Run: headless pygame with SDL's dummy video driver; simulated clock (each Clock.tick advances the game by its frame time, no real sleeping); random seed 0; keys injected as events and as key.get_pressed() state; no mouse input; restart key SPACE tapped at the start of phases 3 and 4.
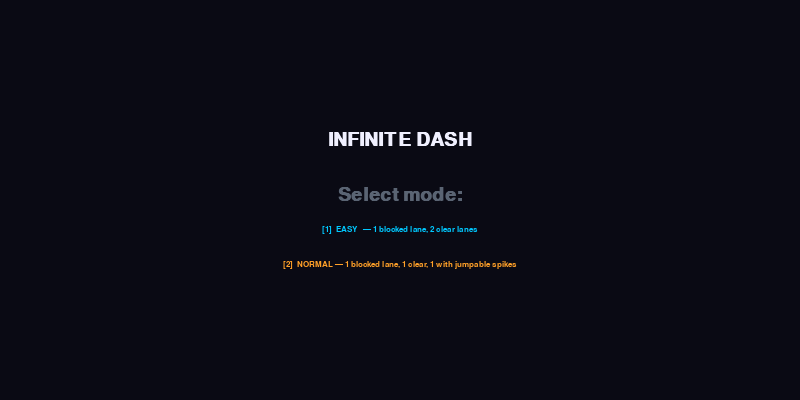
Frame 1 of 4 · flips 1–60 · no input
Frame 2 of 4 · flips 61–180 · tapped SPACE, RETURN · held RIGHT (→), D · screen unchanged from frame 1, image omitted
Frame 3 of 4 · flips 181–300 · tapped SPACE · held DOWN (↓), S · screen unchanged from frame 2, image omitted
Frame 4 of 4 · flips 301–420 · tapped SPACE · held LEFT (←), A, UP (↑), W · screen unchanged from frame 3, image omitted

The pygame program that drew these frames:

import pygame
import sys
import random

SCREEN_WIDTH  = 800
SCREEN_HEIGHT = 400
FPS           = 60
GROUND_Y      = SCREEN_HEIGHT - 50

BLACK  = (10,  10,  20)
WHITE  = (240, 240, 255)
CYAN   = (0,   200, 255)
RED    = (255, 60,  60)
ORANGE = (255, 160, 40)
PURPLE = (180, 60,  255)
GRAY   = (90,  100, 115)

PLAYER_SIZE = 28
PLATFORM_H  = 12
SPIKE_SIZE  = 34

# Top surface Y of each elevated level
LEVEL_1_Y = GROUND_Y - 95
LEVEL_2_Y = GROUND_Y - 165

# Pre-computed spike Y for each lane (spikes sit flush on their surface)
SPIKE_Y = [
    GROUND_Y  - SPIKE_SIZE,   # lane 0 = ground
    LEVEL_1_Y - SPIKE_SIZE,   # lane 1 = L1 platform
    LEVEL_2_Y - SPIKE_SIZE,   # lane 2 = L2 platform
]

SPEED = 6

# No obstacles for first SAFE_ZONE px of a chunk (player onboarding / reaction)
SAFE_ZONE = 120


# ── Player ────────────────────────────────────────────────────────────────────

class Player:
    def __init__(self):
        self.size  = PLAYER_SIZE
        self.x     = 100
        self.y     = GROUND_Y - self.size
        self.vel_y = 0
        self.grav  = 0.65
        self.jv    = -13
        self.max_j = 2
        self.jumps = self.max_j

    def jump(self):
        if self.jumps > 0:
            self.vel_y = self.jv
            self.jumps -= 1

    def update(self, plats, scroll):
        self.vel_y += self.grav
        self.y     += self.vel_y

        # Ground collision
        if self.y + self.size >= GROUND_Y:
            self.y     = GROUND_Y - self.size
            self.vel_y = 0
            self.jumps = self.max_j
            return

        # One-way platform collision: land from above only.
        # Player can jump upward through platforms to reach higher levels.
        for p in plats:
            sx = p.x - scroll
            if sx + p.width < self.x or sx > self.x + self.size:
                continue
            prev_bot = self.y + self.size - self.vel_y
            cur_bot  = self.y + self.size
            if self.vel_y > 0 and prev_bot <= p.y + 1 and cur_bot >= p.y:
                self.y     = p.y - self.size
                self.vel_y = 0
                self.jumps = self.max_j

    def hitbox(self):
        m = 5
        return pygame.Rect(self.x + m, self.y + m,
                           self.size - 2*m, self.size - 2*m)

    def draw(self, surf):
        c = CYAN if self.jumps == 2 else (PURPLE if self.jumps == 1 else GRAY)
        pygame.draw.rect(surf, c, (self.x, self.y, self.size, self.size))
        pygame.draw.rect(surf, WHITE, (self.x, self.y, self.size, self.size), 1)
        pygame.draw.rect(surf, WHITE, (self.x + 19, self.y + 7, 5, 5))


# ── Terrain ───────────────────────────────────────────────────────────────────

class Platform:
    def __init__(self, x, y, w):
        self.x, self.y, self.width = x, y, w

    def draw(self, surf, scroll):
        sx = self.x - scroll
        if sx + self.width < 0 or sx > SCREEN_WIDTH:
            return
        pygame.draw.rect(surf, GRAY, (sx, self.y, self.width, PLATFORM_H))
        pygame.draw.line(surf, WHITE,
                         (max(sx, 0), self.y),
                         (min(sx + self.width, SCREEN_WIDTH), self.y), 2)


class Spike:
    def __init__(self, x, y, color=RED):
        self.x, self.y = x, y
        self.color     = color
        self.width     = SPIKE_SIZE

    def draw(self, surf, scroll):
        sx = self.x - scroll
        if sx + SPIKE_SIZE < 0 or sx > SCREEN_WIDTH:
            return
        s = SPIKE_SIZE
        pygame.draw.polygon(surf, self.color,
                             [(sx, self.y + s),
                              (sx + s // 2, self.y),
                              (sx + s, self.y + s)])

    def hitbox(self, scroll):
        sx = self.x - scroll
        s  = SPIKE_SIZE
        return pygame.Rect(sx + s//3, self.y + s//2, s//3, s//2)


# ── Procedural generation ─────────────────────────────────────────────────────
#
# A chunk is a sequence of obstacle sections separated by platform gaps.
#
# Each SECTION:
#   • Has a platform at L1 and L2 (both always present, so no floating spikes).
#   • Fully blocks one lane (dense RED spikes — must use a different lane).
#   • Lightly blocks a second lane (sparse ORANGE spikes spaced far apart —
#     player can jump over individual spikes while staying on that lane).
#   • Leaves one lane completely clear.
#
# Each GAP between sections (55-80 px of no platforms, no spikes):
#   • L2 player falls ~15 px → still above L1, lands on next section's L1 platform.
#   • L1 player falls ~15 px → drops below L1, falls to ground before next L1.
#   • Ground player stays on ground.
#   This makes gaps natural level-transition zones without any special logic.
#
def build_chunk(start_x, easy=False):
    """
    easy=False (normal): 1 lane red-blocked, 1 lane orange-partial, 1 lane clear.
    easy=True:           1 lane red-blocked, 2 lanes fully clear.
    """
    plats, spikes = [], []

    x         = start_x + SAFE_ZONE
    chunk_end = start_x + 520
    blocked   = random.randint(0, 2)

    while x < chunk_end - 20:
        sec_len = random.randint(80, 160)
        sec_end = min(x + sec_len, chunk_end - 20)
        sec_w   = sec_end - x

        # Platforms for this section (L1 and L2 only — ground is always present)
        plats.append(Platform(x, LEVEL_1_Y, sec_w))
        plats.append(Platform(x, LEVEL_2_Y, sec_w))

        # Dense red spikes — wall across the full section length
        dense_step = SPIKE_SIZE + random.randint(3, 8)
        xi = x + 10
        while xi + SPIKE_SIZE <= sec_end:
            spikes.append(Spike(xi, SPIKE_Y[blocked], color=RED))
            xi += dense_step

        # Normal mode only: sparse orange spikes on a second lane.
        # Spaced ~110-150 px apart so each is individually jumpable.
        if not easy:
            others      = [l for l in range(3) if l != blocked]
            partial     = random.choice(others)
            sparse_step = SPIKE_SIZE + random.randint(80, 120)
            xi          = x + random.randint(30, 60)
            while xi + SPIKE_SIZE <= sec_end:
                spikes.append(Spike(xi, SPIKE_Y[partial], color=ORANGE))
                xi += sparse_step

        # Gap between sections: no platforms, no spikes (lane-transition zone)
        gap = random.randint(70, 100)
        x   = sec_end + gap

        # Change blocked lane with 60 % probability
        if random.random() < 0.60:
            blocked = random.choice([l for l in range(3) if l != blocked])

    return plats, spikes


# ── Main loop ─────────────────────────────────────────────────────────────────

def main():
    pygame.display.init()
    pygame.font.init()
    screen = pygame.display.set_mode((SCREEN_WIDTH, SCREEN_HEIGHT))
    pygame.display.set_caption("Infinite Dash — 3 Lanes")
    clock = pygame.time.Clock()
    font  = pygame.font.SysFont("Arial", 20, bold=True)
    sfont = pygame.font.SysFont("Arial", 13)

    state = {}

    # ── Mode selection screen ─────────────────────────────────────────────────
    easy = None
    title_font = pygame.font.SysFont("Arial", 28, bold=True)
    while easy is None:
        clock.tick(FPS)
        screen.fill(BLACK)
        for ev in pygame.event.get():
            if ev.type == pygame.QUIT:
                pygame.quit(); sys.exit()
            if ev.type == pygame.KEYDOWN:
                if ev.key == pygame.K_1:
                    easy = True
                elif ev.key == pygame.K_2:
                    easy = False

        lines = [
            ("INFINITE DASH", WHITE, 130),
            ("Select mode:", GRAY,   185),
            ("[1]  EASY   — 1 blocked lane, 2 clear lanes", CYAN,   225),
            ("[2]  NORMAL — 1 blocked lane, 1 clear, 1 with jumpable spikes", ORANGE, 260),
        ]
        for text, color, y in lines:
            surf = sfont.render(text, True, color) if y > 200 else title_font.render(text, True, color)
            screen.blit(surf, (SCREEN_WIDTH // 2 - surf.get_width() // 2, y))
        pygame.display.flip()

    # ── Game state ────────────────────────────────────────────────────────────
    def spawn():
        p, s = build_chunk(state["next_x"], easy=easy)
        state["plats"].extend(p)
        state["spikes"].extend(s)
        state["next_x"] += 520 + random.randint(60, 130)

    def restart():
        state["player"]  = Player()
        state["plats"]   = []
        state["spikes"]  = []
        state["scroll"]  = 0
        state["next_x"]  = 650
        state["dead"]    = False
        state["score_t"] = pygame.time.get_ticks()
        for _ in range(3):
            spawn()

    restart()

    while True:
        clock.tick(FPS)
        screen.fill(BLACK)

        for ev in pygame.event.get():
            if ev.type == pygame.QUIT:
                pygame.quit(); sys.exit()
            if ev.type == pygame.KEYDOWN and ev.key in (pygame.K_SPACE,
                                                        pygame.K_UP,
                                                        pygame.K_w):
                if state["dead"]:
                    restart()
                else:
                    state["player"].jump()

        p    = state["player"]
        dead = state["dead"]
        sc   = state["scroll"]

        if not dead:
            score = (pygame.time.get_ticks() - state["score_t"]) // 100
            state["scroll"] += SPEED
            sc = state["scroll"]

            if state["next_x"] - sc < SCREEN_WIDTH + 500:
                spawn()

            state["plats"]  = [o for o in state["plats"]
                                if o.x + o.width - sc > -60]
            state["spikes"] = [o for o in state["spikes"]
                                if o.x + o.width - sc > -60]

            p.update(state["plats"], sc)

            for sp in state["spikes"]:
                if p.hitbox().colliderect(sp.hitbox(sc)):
                    state["dead"] = True
                    dead = True
                    break
        else:
            score = 0

        # Level-zone shading (subtle background bands)
        pygame.draw.rect(screen, (18, 22, 40),
                         (0, LEVEL_2_Y - SPIKE_SIZE,
                          SCREEN_WIDTH, SPIKE_SIZE + PLATFORM_H))
        pygame.draw.rect(screen, (25, 15, 40),
                         (0, LEVEL_1_Y - SPIKE_SIZE,
                          SCREEN_WIDTH, SPIKE_SIZE + PLATFORM_H))

        pygame.draw.line(screen, WHITE, (0, GROUND_Y), (SCREEN_WIDTH, GROUND_Y), 3)

        for obj in state["plats"]:
            obj.draw(screen, sc)
        for obj in state["spikes"]:
            obj.draw(screen, sc)

        if not dead:
            p.draw(screen)

        if not dead:
            mode_label = "EASY" if easy else "NORMAL"
            screen.blit(font.render(f"SCORE: {score}  [{mode_label}]", True, WHITE),
                        (20, 14))
            screen.blit(sfont.render("L2", True, (80, 80, 130)), (6, LEVEL_2_Y - 14))
            screen.blit(sfont.render("L1", True, (80, 80, 130)), (6, LEVEL_1_Y - 14))
        else:
            msg = font.render("YOU DIED  —  SPACE to restart", True, RED)
            screen.blit(msg, (SCREEN_WIDTH//2 - msg.get_width()//2,
                               SCREEN_HEIGHT//2 - 14))

        pygame.display.flip()


if __name__ == "__main__":
    main()
